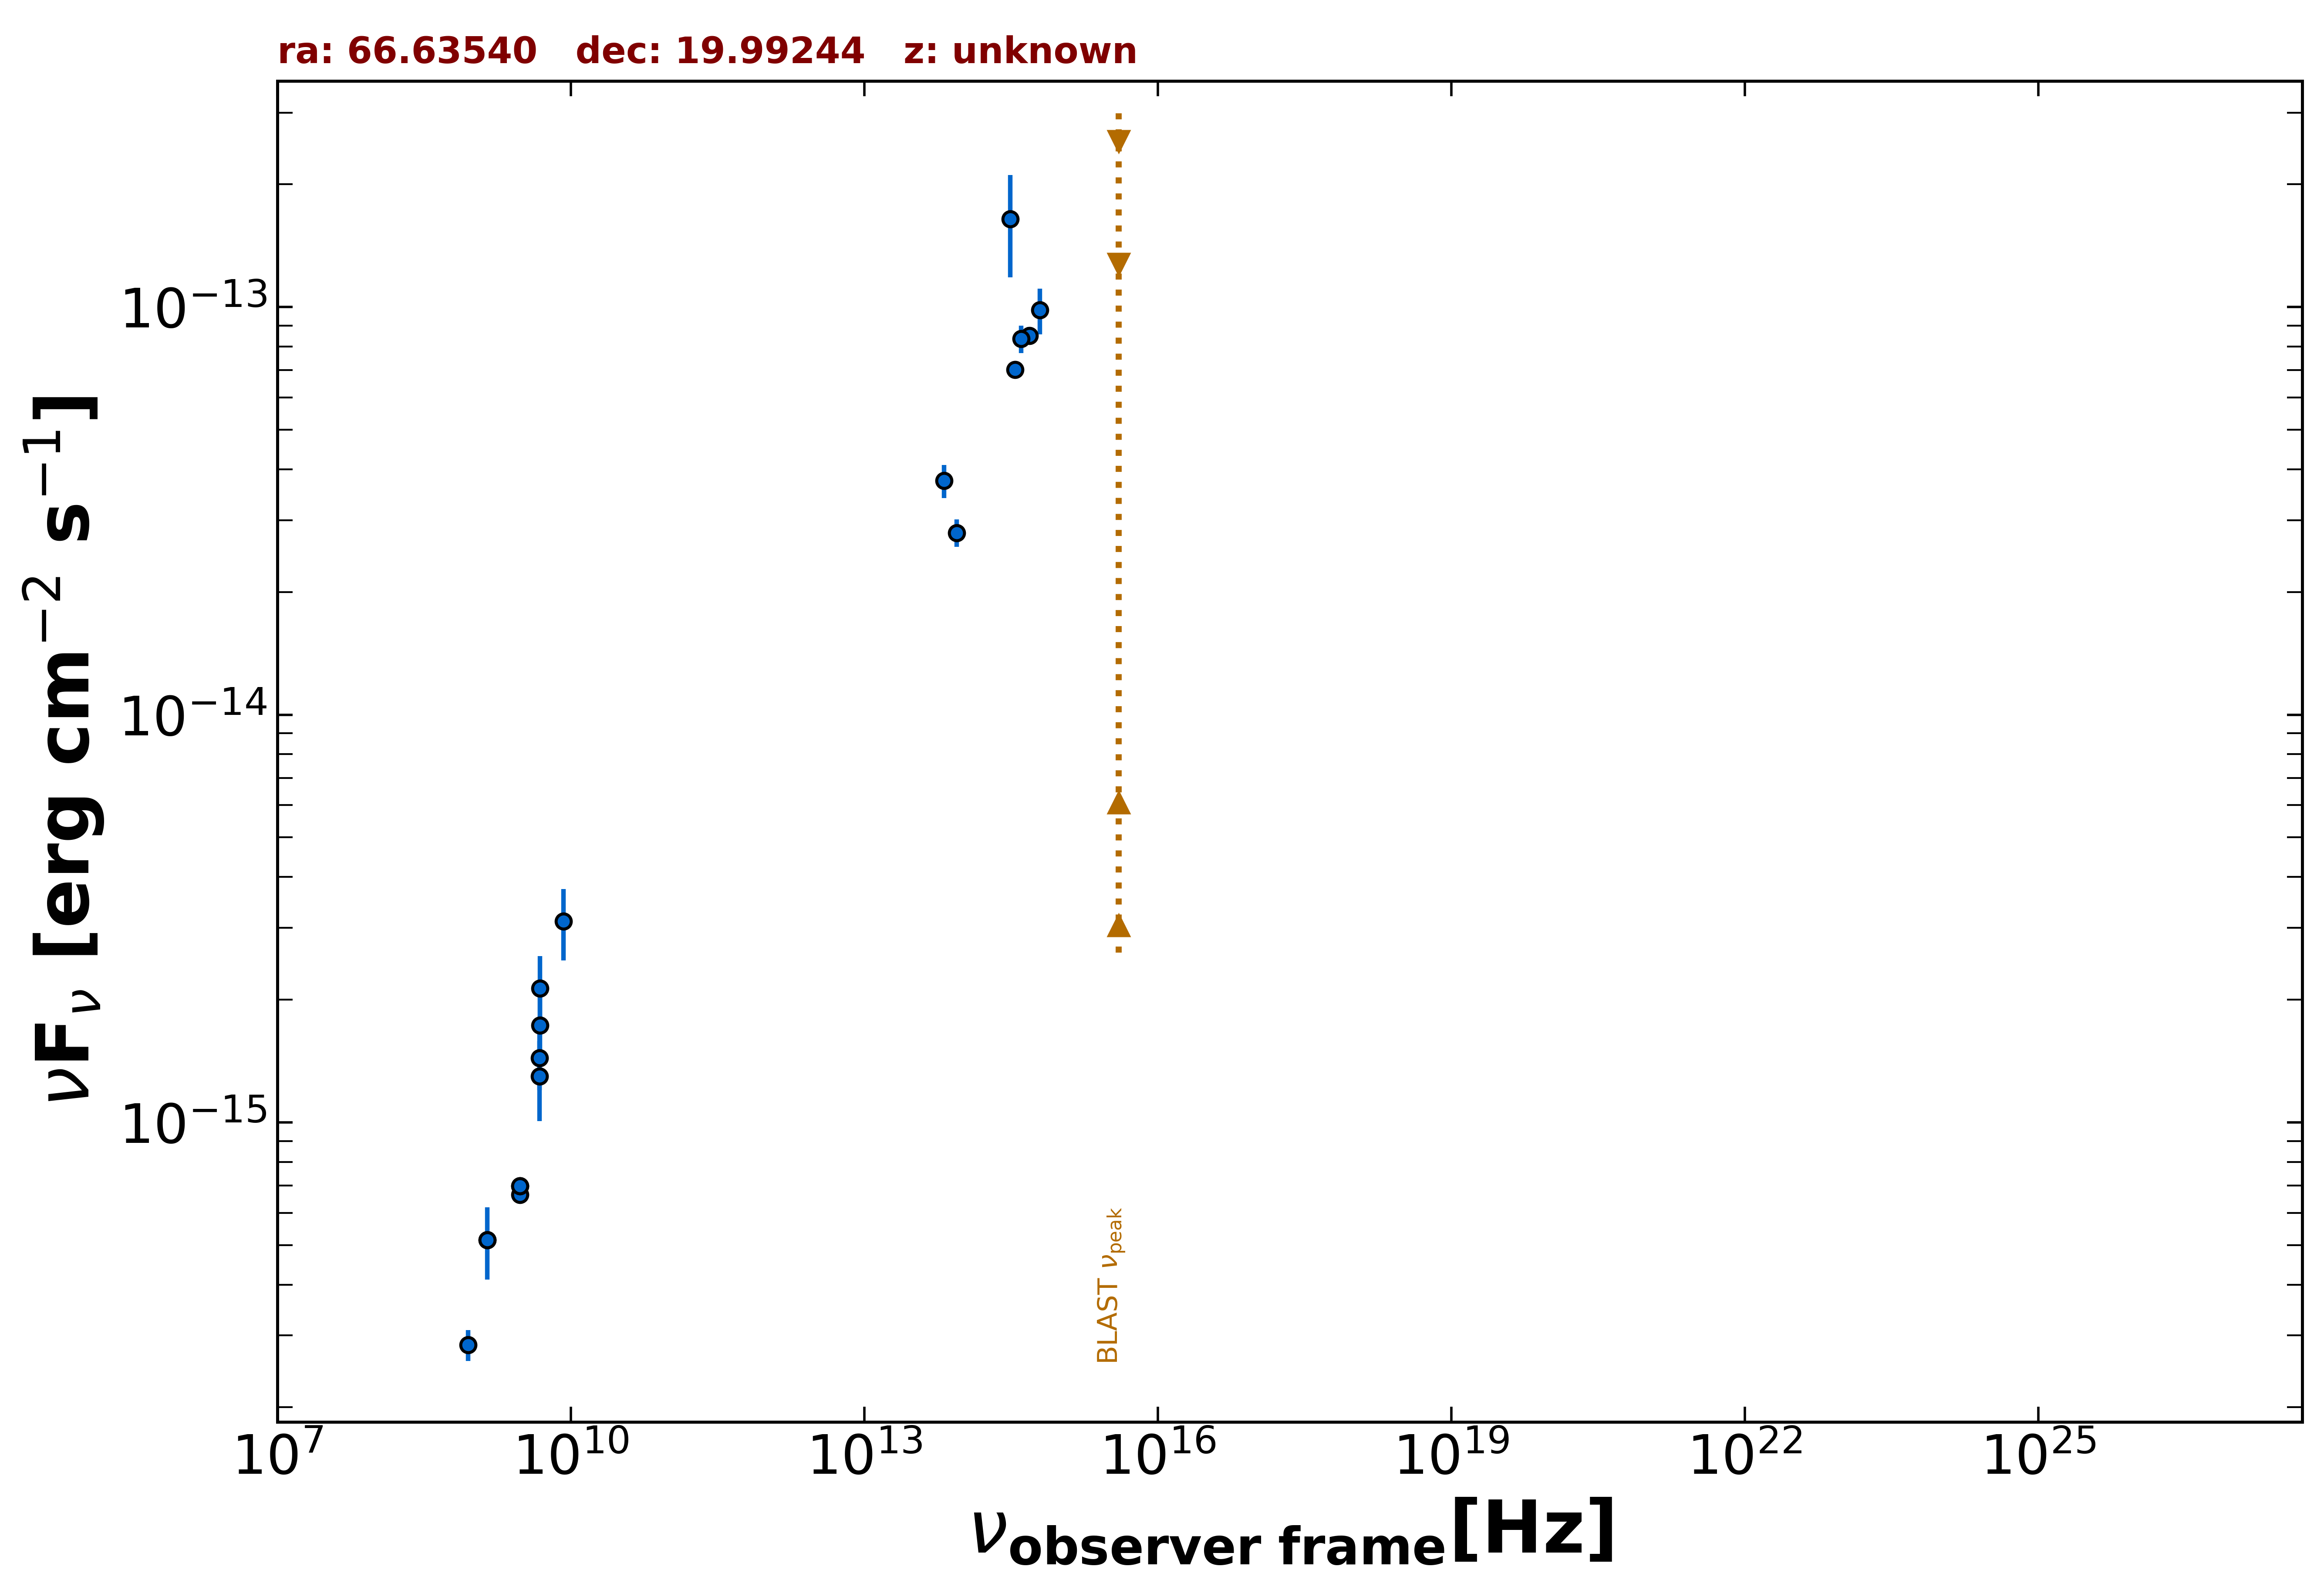

Data behind this chart, as committed beside it:
freq., flux, err_flux, MJD_start, MJD_end, flag, catalog, reference
1.400e+09, 5.152e-16, 1.680e-17, 55000, 55000, , NVSS, Condon et al. 1998  AJ  115  1693
8.870e+08, 2.847e-16, 2.485e-17, 55000, 55000, , RACS, Hale et al. 2021  PASA  38  e058
3.000e+09, 6.643e-16, 8.550e-18, 55000, 55000, , VLASSQL, Gordon et al. 2021  ApJS  255  30
3.000e+09, 6.981e-16, 7.300e-18, 55000, 55000, , VLASSQL, Gordon et al. 2021  ApJS  255  30
3.000e+09, 6.974e-16, 7.800e-18, 55000, 55000, , VLASSQL, Gordon et al. 2021  ApJS  255  30
4.800e+09, 1.440e-15, 2.400e-16, 55000, 55000, , GB6, Gregory et al. 1996  ApJS  103  427
4.800e+09, 1.296e-15, 2.880e-16, 55000, 55000, , GB87, Gregory et al. 1992  VizieR  VIII/14/j20…
8.817e+13, 2.795e-14, 2.160e-15, 55000, 55000, , UNWISE, Schlafly et al. 2019  ApJS  240  30
6.517e+13, 3.750e-14, 3.510e-15, 55000, 55000, , UNWISE, Schlafly et al. 2019  ApJS  240  30
6.233e+14, 9.843e-14, 1.264e-14, 55000, 55000, , PanSTARRS, Flewelling et al. 2020  ApJS  251  7
4.859e+14, 8.510e-14, 4.300e-15, 55000, 55000, , PanSTARRS, Flewelling et al. 2020  ApJS  251  7
3.987e+14, 8.357e-14, 6.435e-15, 55000, 55000, , PanSTARRS, Flewelling et al. 2020  ApJS  251  7
3.462e+14, 7.028e-14, 9.500e-16, 55000, 55000, , PanSTARRS, Flewelling et al. 2020  ApJS  251  7
3.116e+14, 1.645e-13, 4.625e-14, 55000, 55000, , PanSTARRS, Flewelling et al. 2020  ApJS  251  7
4.850e+09, 1.731e-15, 3.445e-16, 55000, 55000, , SPECFINDV3, Stein et al.  2021  A&A  655  A17
4.850e+09, 2.134e-15, 4.270e-16, 55000, 55000, , SPECFINDV3, Stein et al.  2021  A&A  655  A17
1.400e+09, 5.152e-16, 1.036e-16, 55000, 55000, , SPECFINDV3, Stein et al.  2021  A&A  655  A17
8.400e+09, 3.116e-15, 6.215e-16, 55000, 55000, , SPECFINDV3, Stein et al.  2021  A&A  655  A17
